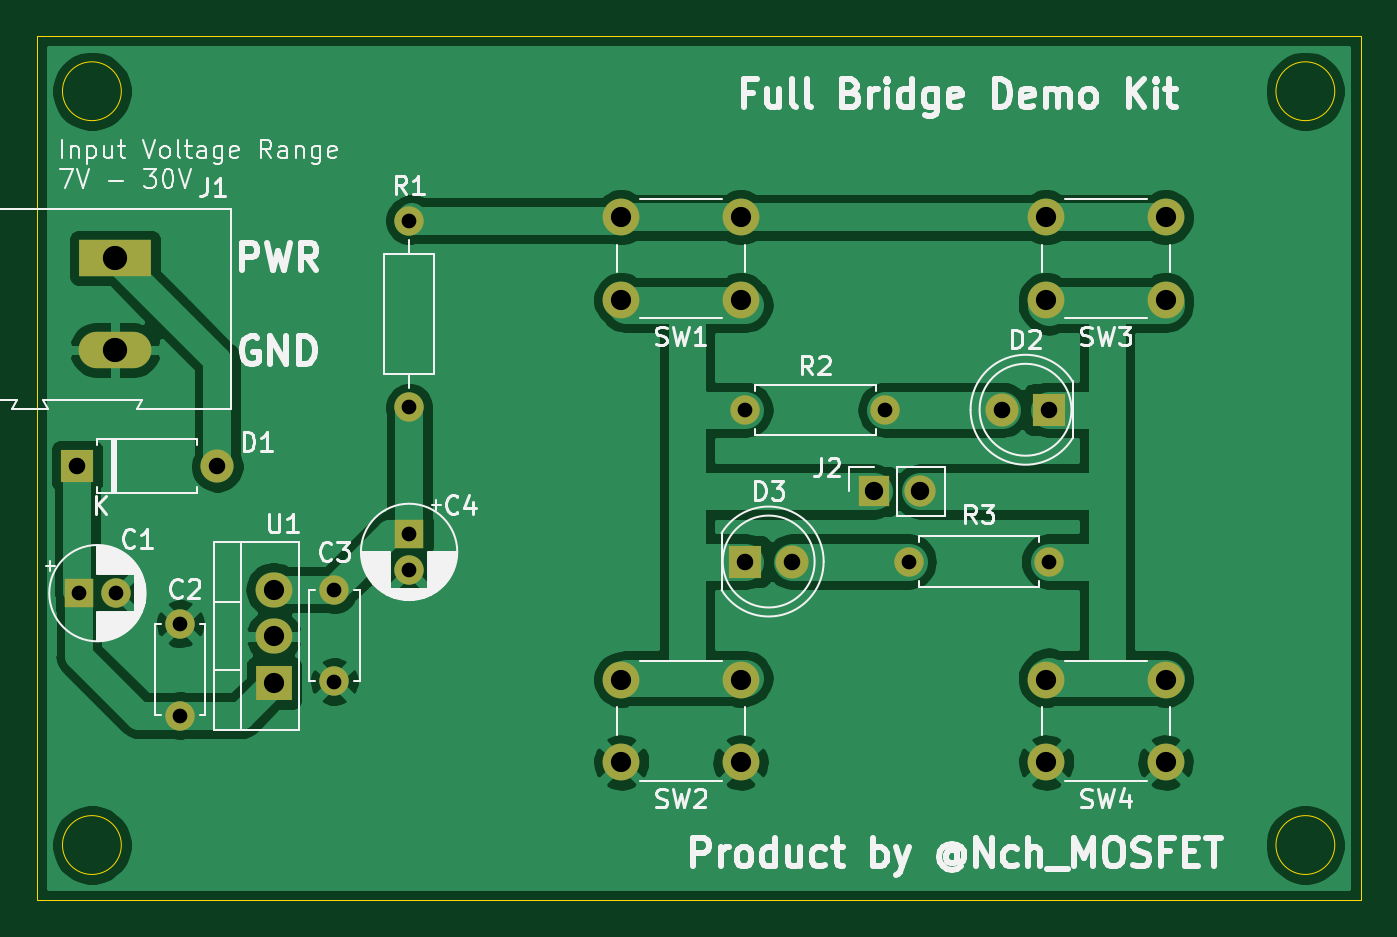
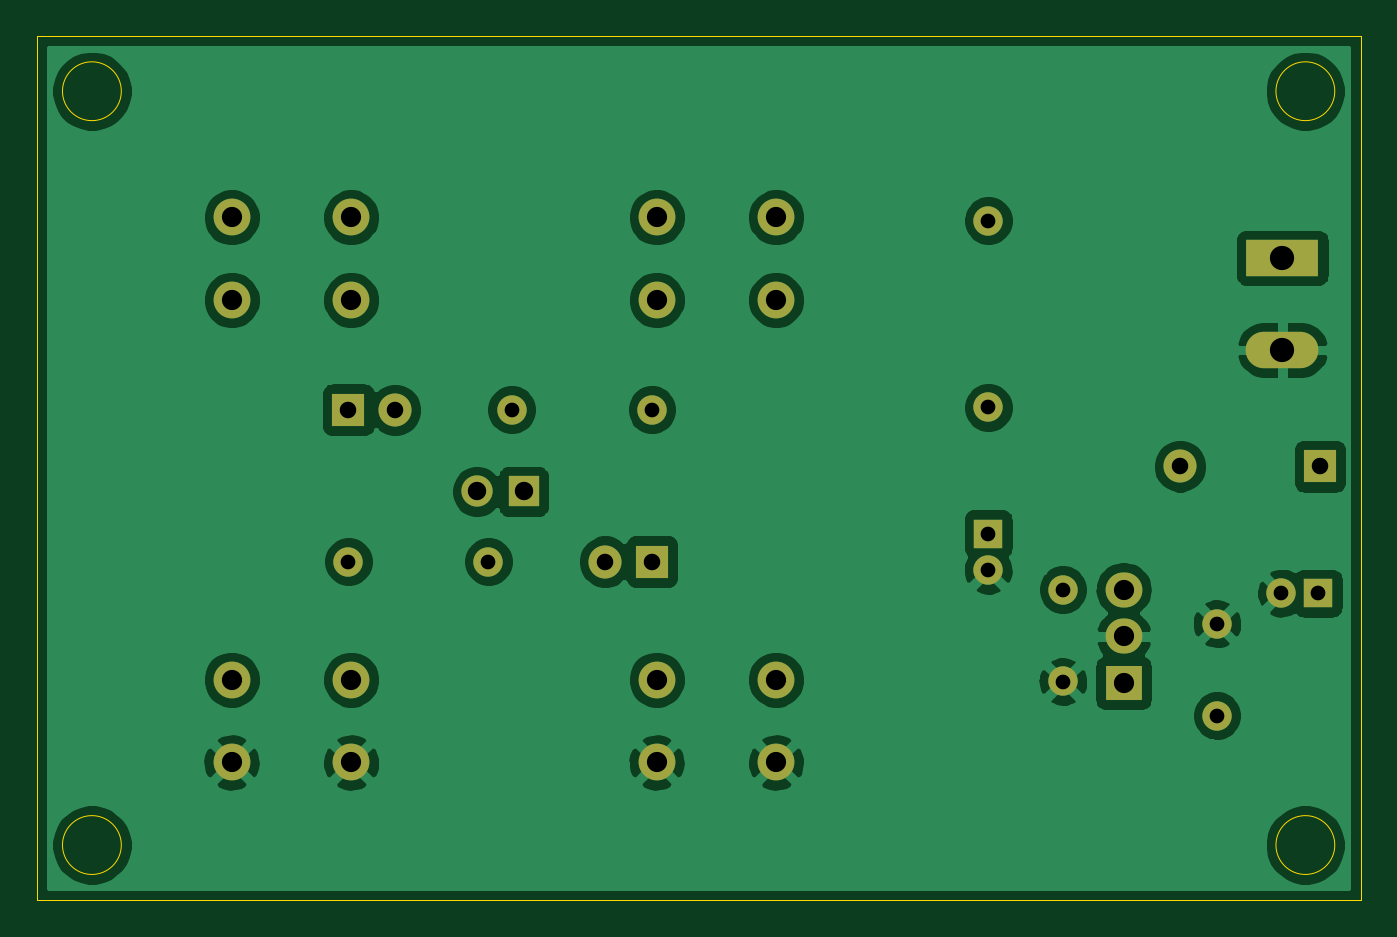
Circuit board: 11 layer files. Board 72.0 x 47.0 mm.
- bottom_copper: FullBridge_demo_kit-B_Cu.gbr (95310 bytes)
- bottom_mask: FullBridge_demo_kit-B_Mask.gbr (2446 bytes)
- paste: FullBridge_demo_kit-B_Paste.gbr (487 bytes)
- bottom_silk: FullBridge_demo_kit-B_SilkS.gbr (488 bytes)
- outline: FullBridge_demo_kit-Edge_Cuts.gbr (1060 bytes)
- top_copper: FullBridge_demo_kit-F_Cu.gbr (77388 bytes)
- top_mask: FullBridge_demo_kit-F_Mask.gbr (2446 bytes)
- paste: FullBridge_demo_kit-F_Paste.gbr (487 bytes)
- top_silk: FullBridge_demo_kit-F_SilkS.gbr (48711 bytes)
- drill: FullBridge_demo_kit-NPTH.drl (284 bytes)
- drill: FullBridge_demo_kit-PTH.drl (963 bytes)

=== bottom_copper: FullBridge_demo_kit-B_Cu.gbr (95310 bytes, source omitted) ===
=== bottom_mask: FullBridge_demo_kit-B_Mask.gbr ===
%TF.GenerationSoftware,KiCad,Pcbnew,(5.1.12)-1*%
%TF.CreationDate,2022-07-23T17:19:18+09:00*%
%TF.ProjectId,FullBridge_demo_kit,46756c6c-4272-4696-9467-655f64656d6f,rev?*%
%TF.SameCoordinates,Original*%
%TF.FileFunction,Soldermask,Bot*%
%TF.FilePolarity,Negative*%
%FSLAX46Y46*%
G04 Gerber Fmt 4.6, Leading zero omitted, Abs format (unit mm)*
G04 Created by KiCad (PCBNEW (5.1.12)-1) date 2022-07-23 17:19:18*
%MOMM*%
%LPD*%
G01*
G04 APERTURE LIST*
%ADD10R,3.960000X1.980000*%
%ADD11O,3.960000X1.980000*%
%ADD12C,1.600000*%
%ADD13R,1.600000X1.600000*%
%ADD14R,1.800000X1.800000*%
%ADD15O,1.800000X1.800000*%
%ADD16C,1.800000*%
%ADD17O,1.600000X1.600000*%
%ADD18R,2.000000X1.905000*%
%ADD19O,2.000000X1.905000*%
%ADD20R,1.700000X1.700000*%
%ADD21O,1.700000X1.700000*%
%ADD22C,2.000000*%
G04 APERTURE END LIST*
D10*
%TO.C,J1*%
X120650000Y-90170000D03*
D11*
X120650000Y-95170000D03*
%TD*%
D12*
%TO.C,C1*%
X120700000Y-108400000D03*
D13*
X118700000Y-108400000D03*
%TD*%
D12*
%TO.C,C2*%
X124206000Y-115062000D03*
X124206000Y-110062000D03*
%TD*%
%TO.C,C3*%
X132588000Y-113204000D03*
X132588000Y-108204000D03*
%TD*%
D13*
%TO.C,C4*%
X136652000Y-105156000D03*
D12*
X136652000Y-107156000D03*
%TD*%
D14*
%TO.C,D1*%
X118600000Y-101500000D03*
D15*
X126220000Y-101500000D03*
%TD*%
D16*
%TO.C,D2*%
X168910000Y-98425000D03*
D14*
X171450000Y-98425000D03*
%TD*%
%TO.C,D3*%
X154940000Y-106680000D03*
D16*
X157480000Y-106680000D03*
%TD*%
D12*
%TO.C,R1*%
X136652000Y-98298000D03*
D17*
X136652000Y-88138000D03*
%TD*%
D18*
%TO.C,U1*%
X129286000Y-113284000D03*
D19*
X129286000Y-110744000D03*
X129286000Y-108204000D03*
%TD*%
D20*
%TO.C,J2*%
X161925000Y-102870000D03*
D21*
X164465000Y-102870000D03*
%TD*%
D17*
%TO.C,R2*%
X162560000Y-98425000D03*
D12*
X154940000Y-98425000D03*
%TD*%
%TO.C,R3*%
X171450000Y-106680000D03*
D17*
X163830000Y-106680000D03*
%TD*%
D22*
%TO.C,SW1*%
X154686000Y-87956000D03*
X154686000Y-92456000D03*
X148186000Y-87956000D03*
X148186000Y-92456000D03*
%TD*%
%TO.C,SW2*%
X154686000Y-113102000D03*
X154686000Y-117602000D03*
X148186000Y-113102000D03*
X148186000Y-117602000D03*
%TD*%
%TO.C,SW3*%
X171300000Y-92456000D03*
X171300000Y-87956000D03*
X177800000Y-92456000D03*
X177800000Y-87956000D03*
%TD*%
%TO.C,SW4*%
X171300000Y-117602000D03*
X171300000Y-113102000D03*
X177800000Y-117602000D03*
X177800000Y-113102000D03*
%TD*%
M02*

=== paste: FullBridge_demo_kit-B_Paste.gbr ===
%TF.GenerationSoftware,KiCad,Pcbnew,(5.1.12)-1*%
%TF.CreationDate,2022-07-23T17:19:18+09:00*%
%TF.ProjectId,FullBridge_demo_kit,46756c6c-4272-4696-9467-655f64656d6f,rev?*%
%TF.SameCoordinates,Original*%
%TF.FileFunction,Paste,Bot*%
%TF.FilePolarity,Positive*%
%FSLAX46Y46*%
G04 Gerber Fmt 4.6, Leading zero omitted, Abs format (unit mm)*
G04 Created by KiCad (PCBNEW (5.1.12)-1) date 2022-07-23 17:19:18*
%MOMM*%
%LPD*%
G01*
G04 APERTURE LIST*
G04 APERTURE END LIST*
M02*

=== bottom_silk: FullBridge_demo_kit-B_SilkS.gbr ===
%TF.GenerationSoftware,KiCad,Pcbnew,(5.1.12)-1*%
%TF.CreationDate,2022-07-23T17:19:18+09:00*%
%TF.ProjectId,FullBridge_demo_kit,46756c6c-4272-4696-9467-655f64656d6f,rev?*%
%TF.SameCoordinates,Original*%
%TF.FileFunction,Legend,Bot*%
%TF.FilePolarity,Positive*%
%FSLAX46Y46*%
G04 Gerber Fmt 4.6, Leading zero omitted, Abs format (unit mm)*
G04 Created by KiCad (PCBNEW (5.1.12)-1) date 2022-07-23 17:19:18*
%MOMM*%
%LPD*%
G01*
G04 APERTURE LIST*
G04 APERTURE END LIST*
M02*

=== outline: FullBridge_demo_kit-Edge_Cuts.gbr ===
%TF.GenerationSoftware,KiCad,Pcbnew,(5.1.12)-1*%
%TF.CreationDate,2022-07-23T17:19:18+09:00*%
%TF.ProjectId,FullBridge_demo_kit,46756c6c-4272-4696-9467-655f64656d6f,rev?*%
%TF.SameCoordinates,Original*%
%TF.FileFunction,Profile,NP*%
%FSLAX46Y46*%
G04 Gerber Fmt 4.6, Leading zero omitted, Abs format (unit mm)*
G04 Created by KiCad (PCBNEW (5.1.12)-1) date 2022-07-23 17:19:18*
%MOMM*%
%LPD*%
G01*
G04 APERTURE LIST*
%TA.AperFunction,Profile*%
%ADD10C,0.050000*%
%TD*%
G04 APERTURE END LIST*
D10*
X187000000Y-122100000D02*
G75*
G03*
X187000000Y-122100000I-1600000J0D01*
G01*
X121000000Y-81100000D02*
G75*
G03*
X121000000Y-81100000I-1600000J0D01*
G01*
X187000000Y-81100000D02*
G75*
G03*
X187000000Y-81100000I-1600000J0D01*
G01*
X116400000Y-78100000D02*
X188400000Y-78100000D01*
X188400000Y-125100000D02*
X116400000Y-125100000D01*
X188400000Y-78100000D02*
X188400000Y-125100000D01*
X121000000Y-122100000D02*
G75*
G03*
X121000000Y-122100000I-1600000J0D01*
G01*
X116400000Y-125100000D02*
X116400000Y-78100000D01*
M02*

=== top_copper: FullBridge_demo_kit-F_Cu.gbr (77388 bytes, source omitted) ===
=== top_mask: FullBridge_demo_kit-F_Mask.gbr ===
%TF.GenerationSoftware,KiCad,Pcbnew,(5.1.12)-1*%
%TF.CreationDate,2022-07-23T17:19:18+09:00*%
%TF.ProjectId,FullBridge_demo_kit,46756c6c-4272-4696-9467-655f64656d6f,rev?*%
%TF.SameCoordinates,Original*%
%TF.FileFunction,Soldermask,Top*%
%TF.FilePolarity,Negative*%
%FSLAX46Y46*%
G04 Gerber Fmt 4.6, Leading zero omitted, Abs format (unit mm)*
G04 Created by KiCad (PCBNEW (5.1.12)-1) date 2022-07-23 17:19:18*
%MOMM*%
%LPD*%
G01*
G04 APERTURE LIST*
%ADD10R,3.960000X1.980000*%
%ADD11O,3.960000X1.980000*%
%ADD12C,1.600000*%
%ADD13R,1.600000X1.600000*%
%ADD14R,1.800000X1.800000*%
%ADD15O,1.800000X1.800000*%
%ADD16C,1.800000*%
%ADD17O,1.600000X1.600000*%
%ADD18R,2.000000X1.905000*%
%ADD19O,2.000000X1.905000*%
%ADD20R,1.700000X1.700000*%
%ADD21O,1.700000X1.700000*%
%ADD22C,2.000000*%
G04 APERTURE END LIST*
D10*
%TO.C,J1*%
X120650000Y-90170000D03*
D11*
X120650000Y-95170000D03*
%TD*%
D12*
%TO.C,C1*%
X120700000Y-108400000D03*
D13*
X118700000Y-108400000D03*
%TD*%
D12*
%TO.C,C2*%
X124206000Y-115062000D03*
X124206000Y-110062000D03*
%TD*%
%TO.C,C3*%
X132588000Y-113204000D03*
X132588000Y-108204000D03*
%TD*%
D13*
%TO.C,C4*%
X136652000Y-105156000D03*
D12*
X136652000Y-107156000D03*
%TD*%
D14*
%TO.C,D1*%
X118600000Y-101500000D03*
D15*
X126220000Y-101500000D03*
%TD*%
D16*
%TO.C,D2*%
X168910000Y-98425000D03*
D14*
X171450000Y-98425000D03*
%TD*%
%TO.C,D3*%
X154940000Y-106680000D03*
D16*
X157480000Y-106680000D03*
%TD*%
D12*
%TO.C,R1*%
X136652000Y-98298000D03*
D17*
X136652000Y-88138000D03*
%TD*%
D18*
%TO.C,U1*%
X129286000Y-113284000D03*
D19*
X129286000Y-110744000D03*
X129286000Y-108204000D03*
%TD*%
D20*
%TO.C,J2*%
X161925000Y-102870000D03*
D21*
X164465000Y-102870000D03*
%TD*%
D17*
%TO.C,R2*%
X162560000Y-98425000D03*
D12*
X154940000Y-98425000D03*
%TD*%
%TO.C,R3*%
X171450000Y-106680000D03*
D17*
X163830000Y-106680000D03*
%TD*%
D22*
%TO.C,SW1*%
X154686000Y-87956000D03*
X154686000Y-92456000D03*
X148186000Y-87956000D03*
X148186000Y-92456000D03*
%TD*%
%TO.C,SW2*%
X154686000Y-113102000D03*
X154686000Y-117602000D03*
X148186000Y-113102000D03*
X148186000Y-117602000D03*
%TD*%
%TO.C,SW3*%
X171300000Y-92456000D03*
X171300000Y-87956000D03*
X177800000Y-92456000D03*
X177800000Y-87956000D03*
%TD*%
%TO.C,SW4*%
X171300000Y-117602000D03*
X171300000Y-113102000D03*
X177800000Y-117602000D03*
X177800000Y-113102000D03*
%TD*%
M02*

=== paste: FullBridge_demo_kit-F_Paste.gbr ===
%TF.GenerationSoftware,KiCad,Pcbnew,(5.1.12)-1*%
%TF.CreationDate,2022-07-23T17:19:18+09:00*%
%TF.ProjectId,FullBridge_demo_kit,46756c6c-4272-4696-9467-655f64656d6f,rev?*%
%TF.SameCoordinates,Original*%
%TF.FileFunction,Paste,Top*%
%TF.FilePolarity,Positive*%
%FSLAX46Y46*%
G04 Gerber Fmt 4.6, Leading zero omitted, Abs format (unit mm)*
G04 Created by KiCad (PCBNEW (5.1.12)-1) date 2022-07-23 17:19:18*
%MOMM*%
%LPD*%
G01*
G04 APERTURE LIST*
G04 APERTURE END LIST*
M02*

=== top_silk: FullBridge_demo_kit-F_SilkS.gbr (48711 bytes, source omitted) ===
=== drill: FullBridge_demo_kit-NPTH.drl ===
M48
; DRILL file {KiCad (5.1.12)-1} date 07/23/22 17:19:21
; FORMAT={-:-/ absolute / inch / decimal}
; #@! TF.CreationDate,2022-07-23T17:19:21+09:00
; #@! TF.GenerationSoftware,Kicad,Pcbnew,(5.1.12)-1
; #@! TF.FileFunction,NonPlated,1,2,NPTH
FMAT,2
INCH
%
G90
G05
T0
M30

=== drill: FullBridge_demo_kit-PTH.drl ===
M48
; DRILL file {KiCad (5.1.12)-1} date 07/23/22 17:19:21
; FORMAT={-:-/ absolute / inch / decimal}
; #@! TF.CreationDate,2022-07-23T17:19:21+09:00
; #@! TF.GenerationSoftware,Kicad,Pcbnew,(5.1.12)-1
; #@! TF.FileFunction,Plated,1,2,PTH
FMAT,2
INCH
T1C0.0315
T2C0.0354
T3C0.0394
T4C0.0433
T5C0.0520
%
G90
G05
T1
X4.6732Y-4.2677
X4.752Y-4.2677
X4.89Y-4.3331
X4.89Y-4.53
X5.22Y-4.26
X5.22Y-4.4569
X5.38Y-3.47
X5.38Y-3.87
X5.38Y-4.14
X5.38Y-4.2187
X6.1Y-3.875
X6.4Y-3.875
X6.45Y-4.2
X6.75Y-4.2
T2
X4.6693Y-3.9961
X4.9693Y-3.9961
X6.1Y-4.2
X6.2Y-4.2
X6.65Y-3.875
X6.75Y-3.875
T3
X6.375Y-4.05
X6.475Y-4.05
T4
X5.09Y-4.26
X5.09Y-4.36
X5.09Y-4.46
X5.8341Y-3.4628
X5.8341Y-3.64
X5.8341Y-4.4528
X5.8341Y-4.63
X6.09Y-3.4628
X6.09Y-3.64
X6.09Y-4.4528
X6.09Y-4.63
X6.7441Y-3.4628
X6.7441Y-3.64
X6.7441Y-4.4528
X6.7441Y-4.63
X7.0Y-3.4628
X7.0Y-3.64
X7.0Y-4.4528
X7.0Y-4.63
T5
X4.75Y-3.55
X4.75Y-3.7469
T0
M30
